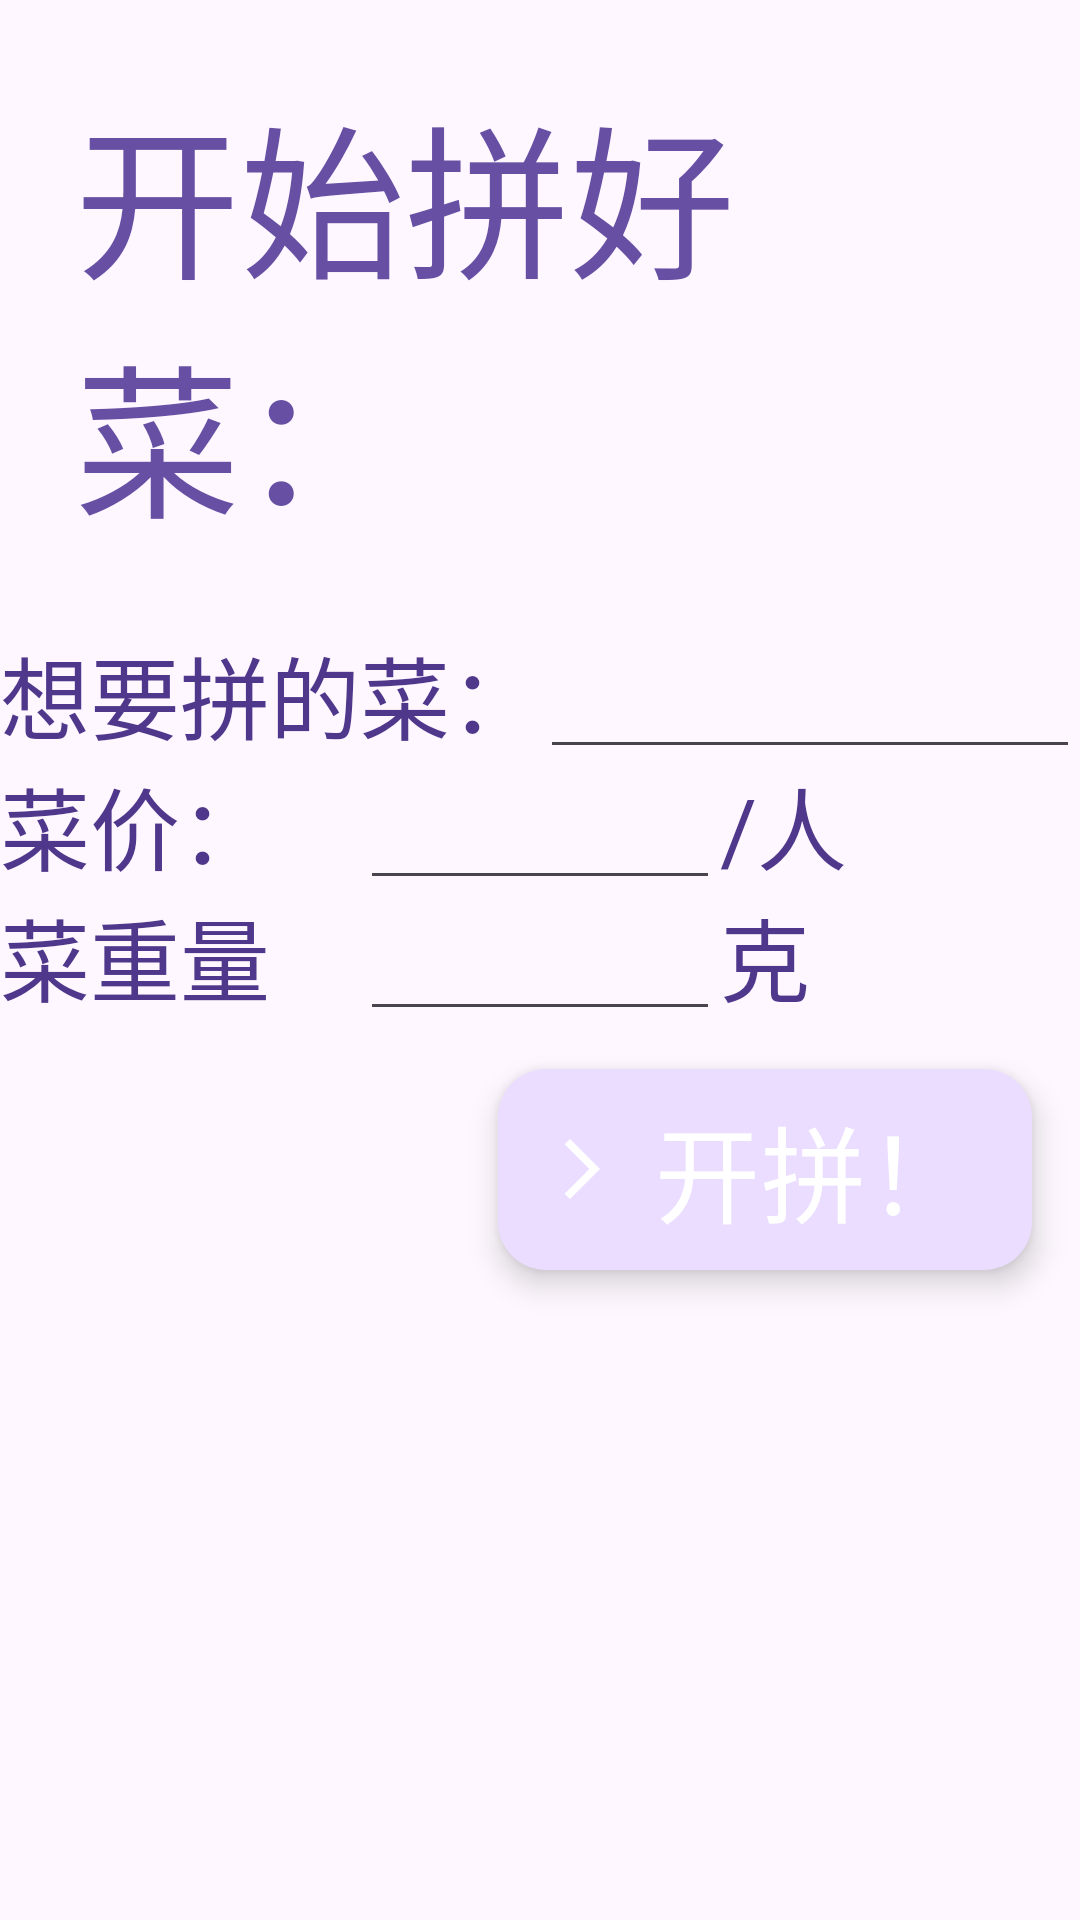

Reconstruct the res/layout file that produces this screen, plus the resources it refers to.
<!-- AndroidManifest.xml: application theme Theme.PinVegetables -->
<!-- res/layout/activity_add_vegetables.xml -->
<?xml version="1.0" encoding="utf-8"?>
<LinearLayout xmlns:android="http://schemas.android.com/apk/res/android"
    xmlns:app="http://schemas.android.com/apk/res-auto"
    android:orientation="vertical"
    xmlns:tools="http://schemas.android.com/tools"
    android:id="@+id/main"
    android:layout_width="match_parent"
    android:layout_height="match_parent"
    tools:context=".AddVegetablesActivity">



    <LinearLayout
        android:orientation="vertical"
        android:layout_width="match_parent"
        android:layout_height="wrap_content">

        <TextView
            android:padding="25dp"
            android:id="@+id/tv_add_vegetables_title"
            android:layout_width="wrap_content"
            android:layout_height="wrap_content"
            android:text="开始拼好菜："
            android:textSize="55dp"
            android:textColor="@color/middle_purple"/>

    </LinearLayout>

    <LinearLayout
        android:orientation="vertical"
        android:layout_width="match_parent"
        android:layout_height="wrap_content">

        
    </LinearLayout>

    <LinearLayout
        android:orientation="horizontal"
        android:layout_width="match_parent"
        android:layout_height="wrap_content">

        <TextView
            android:id="@+id/tv_add_vegetables_want_vegetables"
            android:layout_width="0dp"
            android:layout_weight="1"
            android:layout_height="wrap_content"
            android:text="想要拼的菜："
            android:textSize="30dp"
            android:textColor="@color/dark_purple"/>
        <EditText
            android:id="@+id/et_add_vegetables_want_vegetables"
            android:layout_width="0dp"
            android:layout_height="wrap_content"
            android:layout_weight="1"/>

    </LinearLayout>

    <LinearLayout
        android:orientation="horizontal"
        android:layout_width="match_parent"
        android:layout_height="wrap_content">

        <TextView
            android:id="@+id/tv_add_vegetables_price_vegetables"
            android:layout_width="0dp"
            android:layout_weight="1"
            android:layout_height="wrap_content"
            android:text="菜价："
            android:textSize="30dp"
            android:textColor="@color/dark_purple"/>
        <EditText
            android:id="@+id/et_add_vegetables_price_vegetables"
            android:layout_width="0dp"
            android:layout_height="wrap_content"
            android:layout_weight="1"/>
        <TextView
            android:id="@+id/tv_add_vegetables_price_unit"
            android:layout_width="0dp"
            android:layout_weight="1"
            android:layout_height="wrap_content"
            android:text="/人"
            android:textSize="30dp"
            android:textColor="@color/dark_purple"/>

    </LinearLayout>

    <LinearLayout
        android:layout_width="match_parent"
        android:layout_height="wrap_content"
        android:orientation="horizontal">

        <TextView
            android:id="@+id/tv_add_vegetables_weight_vegetables"
            android:layout_width="0dp"
            android:layout_height="wrap_content"
            android:layout_weight="1"
            android:text="菜重量"
            android:textSize="30dp"
            android:textColor="@color/dark_purple"/>

        <EditText
            android:id="@+id/et_add_vegetables_weight_vegetables"
            android:layout_width="0dp"
            android:layout_height="wrap_content"
            android:layout_weight="1"/>

        <TextView
            android:id="@+id/tv_add_vegetables_weight_unit"
            android:layout_width="0dp"
            android:layout_height="wrap_content"
            android:layout_weight="1"
            android:textSize="30dp"
            android:textColor="@color/dark_purple"
            android:text="克"/>
    </LinearLayout>

    <com.google.android.material.floatingactionbutton.ExtendedFloatingActionButton
        android:id="@+id/flbtn_save_data"
        android:layout_width="wrap_content"
        android:layout_height="wrap_content"
        android:layout_margin="16dp"
        android:layout_gravity="bottom|end"
        android:text="开拼！"
        android:textSize="35dp"
        app:icon="@drawable/baseline_arrow_forward_ios_24"
        app:iconTint="@color/white"
        android:textColor="@color/white"
        />

</LinearLayout>
<!-- resources referenced by this layout -->
<resources>
  <color name="dark_purple">#4F378B</color>
  <color name="middle_purple">#6750A4</color>
  <color name="white">#FFFFFFFF</color>
  <!-- drawable baseline_arrow_forward_ios_24 (drawable) -->
  <vector xmlns:android="http://schemas.android.com/apk/res/android" android:autoMirrored="true" android:height="24dp" android:tint="#F4F4F5" android:viewportHeight="24" android:viewportWidth="24" android:width="24dp">
        
      <path android:fillColor="@color/white"
              android:pathData="M6.23,20.23l1.77,1.77l10,-10l-10,-10l-1.77,1.77l8.23,8.23z"/>
      
  </vector>
  <style name="Theme.PinVegetables" parent="Base.Theme.PinVegetables" />
  <style name="Base.Theme.PinVegetables" parent="Theme.Material3.DayNight.NoActionBar">
          
          
      </style>
</resources>
